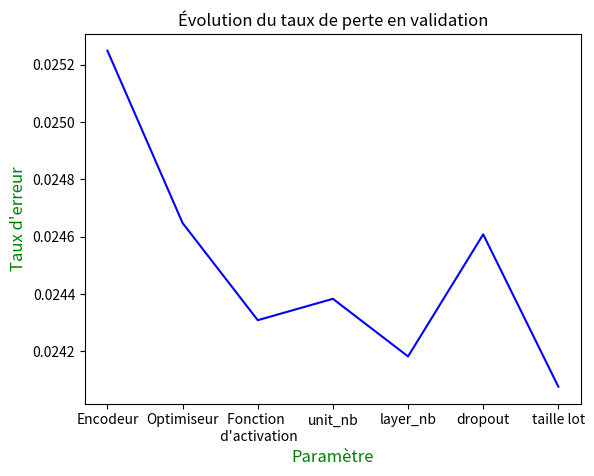

Recreate this plot in Python.
import numpy as np
import matplotlib.pyplot as plt


y = [0.025248318574737433, 0.02464752507305567,
     0.024308658393846567, 0.02438319860833089,
     0.024182257735830732, 0.02460796583872326, 0.024076640178794604]
x = ['Encodeur', 'Optimiseur', 'Fonction \n d\'activation',
     'unit_nb', 'layer_nb', 'dropout', 'taille lot']
z = ['Standarscaler', 'nadam', 'tanh', 2, 32, 0.2, 512]
plt.plot(x, y, color='blue')
plt.title("Évolution du taux de perte en validation")
plt.ylabel("Taux d'erreur", fontsize=12, color='green')
plt.xlabel("Paramètre", fontsize=12, color='green')
plt.show()


# y1 = np.array([0.054, 0.028, 0.020, 0.016, 0.015,
#  0.014, 0.013, 0.013, 0.012, 0.011])
# y2 = np.array([0.059, 0.033, 0.025, 0.021, 0.020,
#  0.018, 0.017, 0.020, 0.023, 0.030])

# plt.plot(y1, color = 'blue', label="entrainement")
# plt.plot(y2, color = 'red', label="validation")
# plt.title("Apprentissage")
# plt.legend()
# plt.ylabel("Taux d'erreur")
# plt.xlabel("Temps")
# plt.show() # affiche la figure a l'ecran

# # green for heaviside
# in_array = np.linspace(-2, 2, 20)
# out_array = np.heaviside(in_array, 0.5)
# plt.plot(in_array, out_array, color = 'green', marker = "o")
# plt.title("Heaviside")
# plt.show()

# # red for tanh
# in_array = np.linspace(-2, 2, 20)
# out_array = np.tanh(in_array)
# plt.plot(in_array, out_array, color = 'red', marker = "o")
# plt.title("Tangente hyperbolique")
# plt.show()

# # Blue for Sigmoid
# in_array2 = np.linspace(-2, 2, 20)
# out_array2 = 1 / (1 + np.exp(-in_array2))
# plt.plot(in_array2, out_array2, color = 'blue', marker = "o")
# plt.title("Sigmoïde")
# plt.show()
